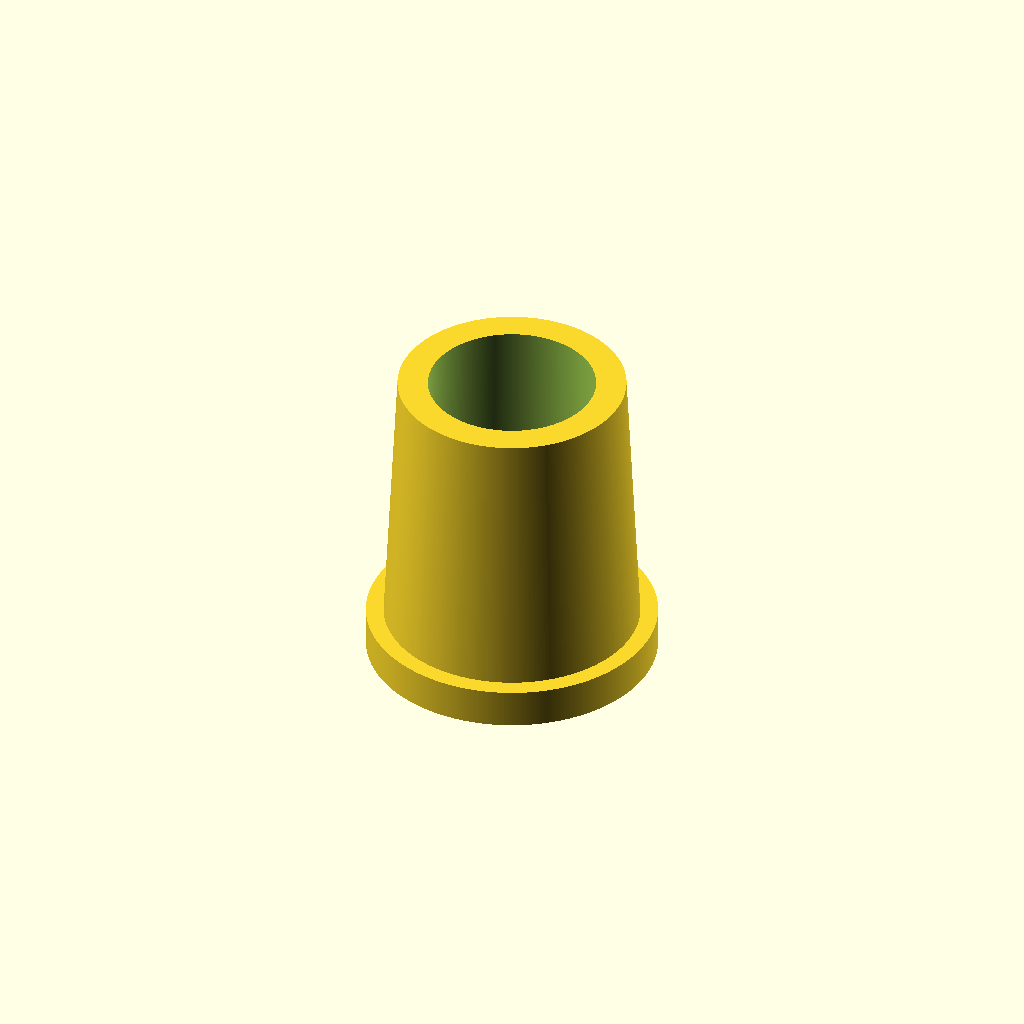
Cell 1 — every parameter at its default value.
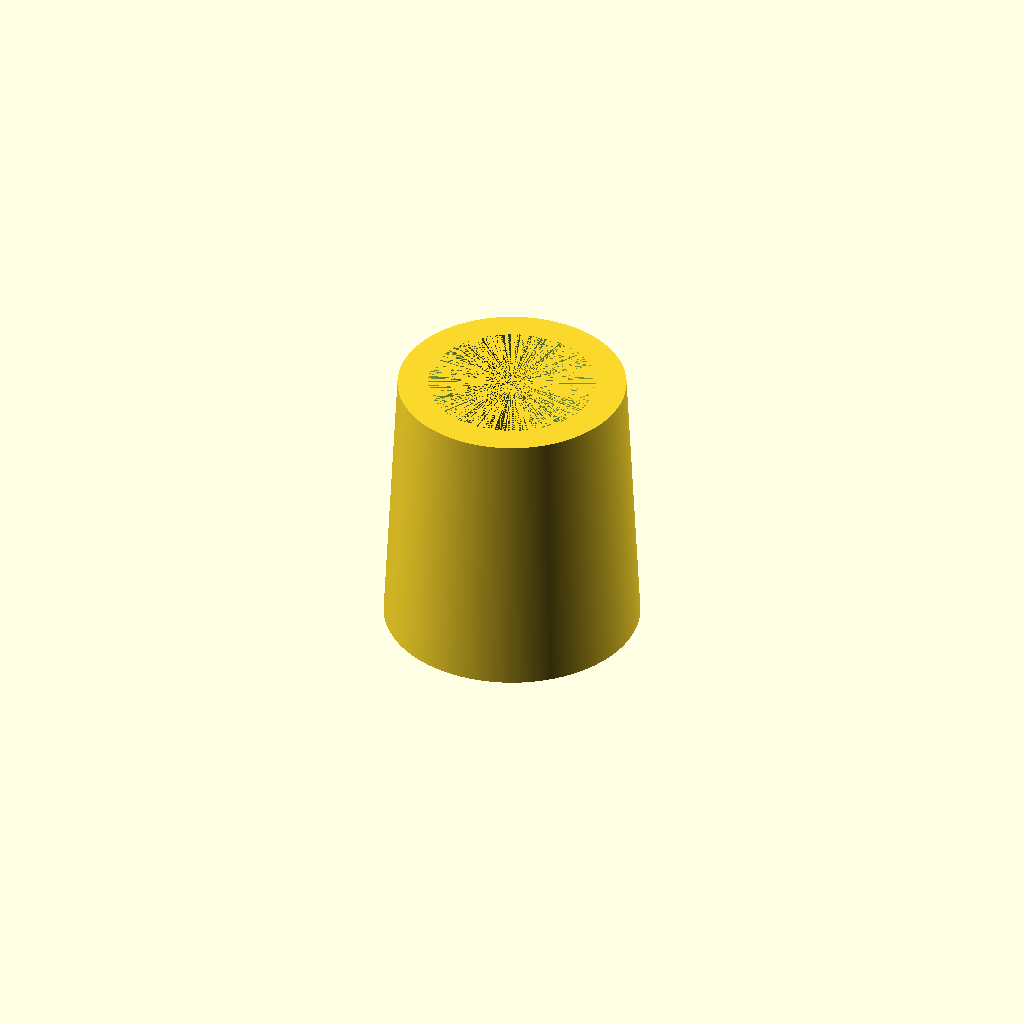
Cell 2 — is_flange set to 0, the other parameters unchanged.
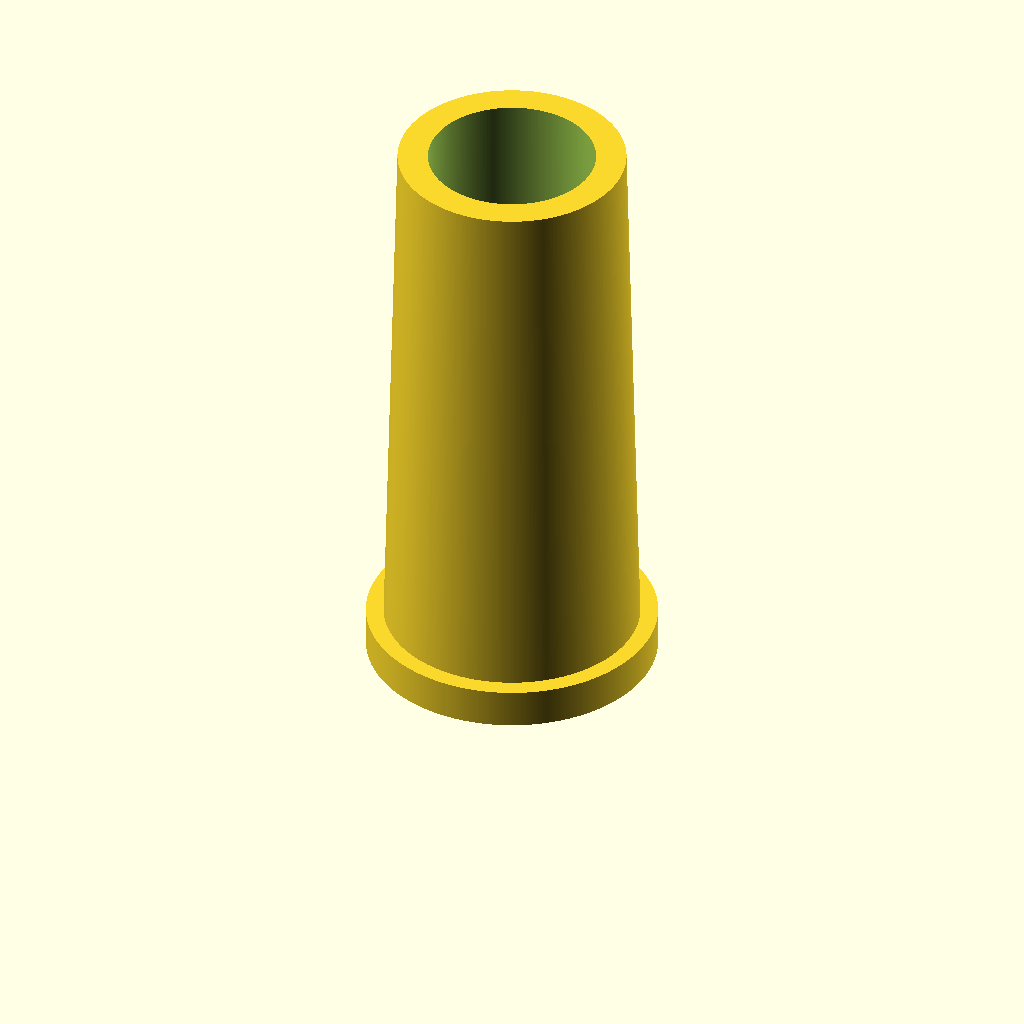
Cell 3 — tap_height set to 70, the other parameters unchanged.
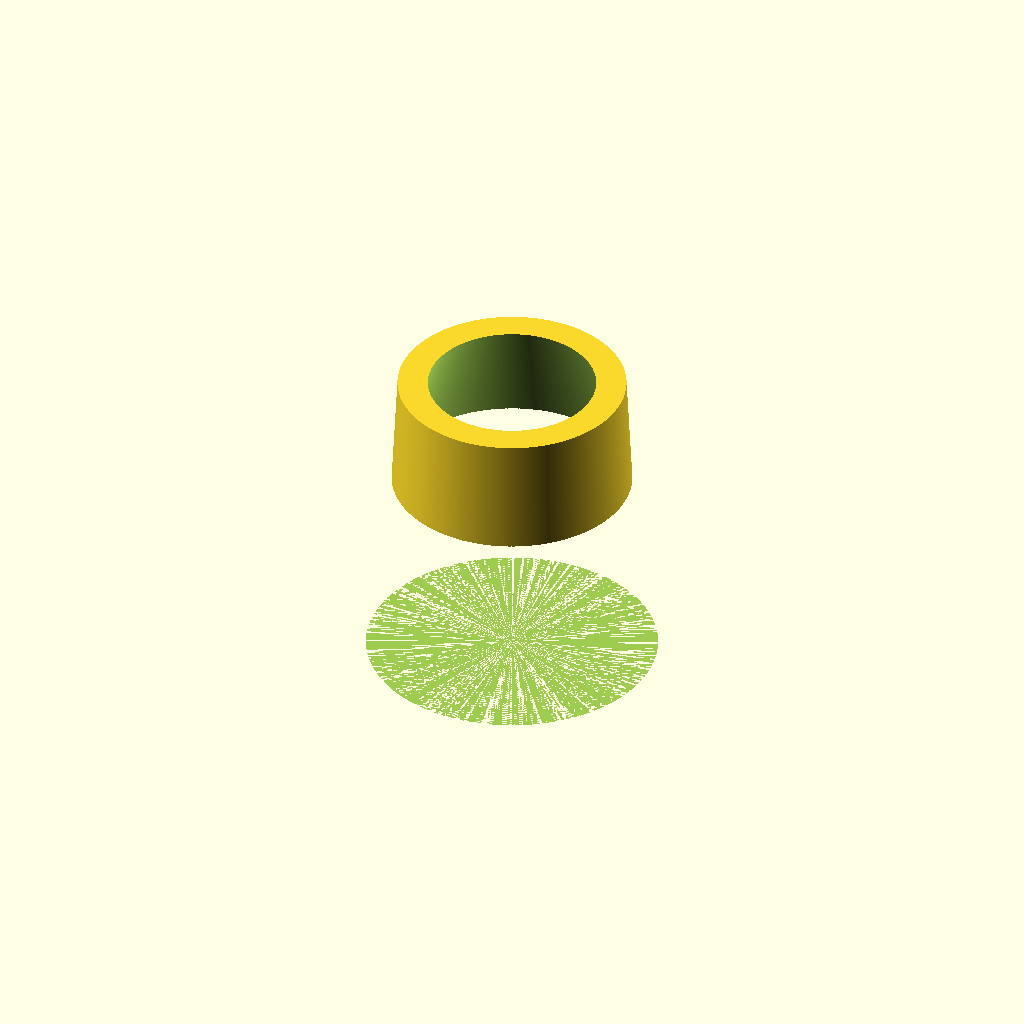
Cell 4: bot_in_dia = 46 (everything else at default).
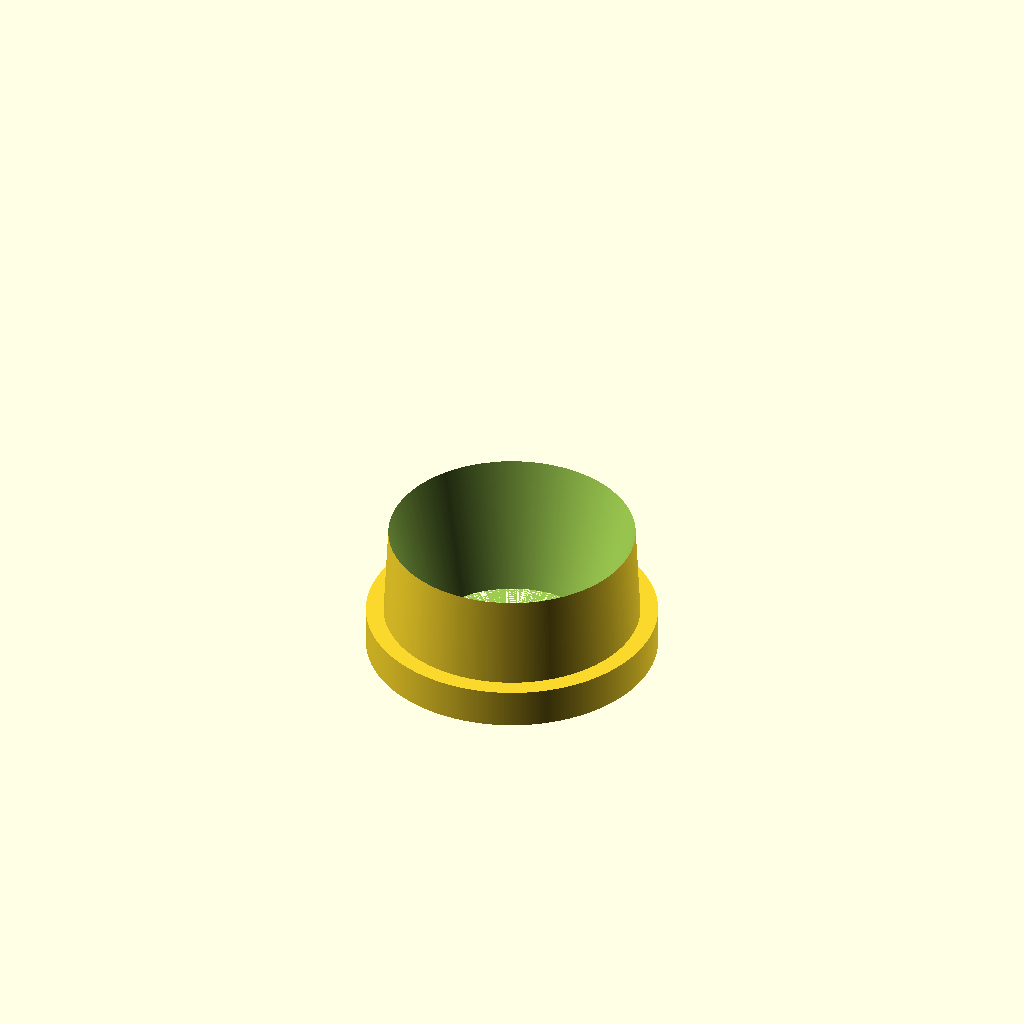
Cell 5: top_in_dia = 42 (everything else at default).
All cells are drawn from one camera (rotation 55°, 0°, 25°, orthographic, colour scheme Cornfield), so only the parameter changes between them.
Source of the model, inputs/thingiverse/files/thing-1803799/files/taper-adapter.scad:
//CUSTOMIZER VARIABLES

//Printer nozzle diameter (choose 0.3 if unknown)
nozzle = 0.3;

//Taper height
tap_height=35;

//Bottom inner diameter
bot_in_dia = 23;

//Top inner diameter
top_in_dia = 21;

// Bottom outer diameter
bot_out_dia = 32.5;

//Top outer diameter
top_out_dia = 29;

//Do you want a flange?
is_flange = 1; //[1:Yes, 0:No]

//Flange diameter
flange_dia = 37;

//Flange height
flange_height = 5;

// Quality
quality = 360;


difference(){
	union() {
		cylinder(d=bot_out_dia, d2=top_out_dia, h=tap_height,$fn=quality);
        if (is_flange==1){
            translate([0,0,-flange_height]) cylinder(d=flange_dia,h=flange_height, $fn=quality);
        }
	}
    if (is_flange==1){
	translate([0,0,-flange_height]) cylinder(d=bot_in_dia+nozzle, d2=top_in_dia+nozzle, h=tap_height+flange_height+0.01, $fn=quality);
    } else {
	translate([0,0,-0.01]) cylinder(d=bot_in_dia+nozzle, d2=top_in_dia+nozzle, h=tap_height+0.01, $fn=quality);
    }
}
Parameter table extracted from the source (name, type, default, range or options):
nozzle: number, default 0.3
tap_height: number, default 35
bot_in_dia: number, default 23
top_in_dia: number, default 21
bot_out_dia: number, default 32.5
top_out_dia: number, default 29
is_flange: number, default 1, options 1, 0
flange_dia: number, default 37
flange_height: number, default 5
quality: number, default 360
